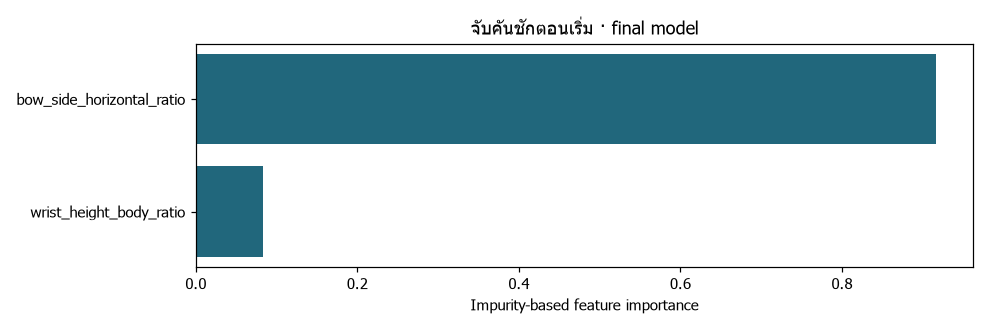

The file beside this chart, header and first rows:
feature, importance
bow_side_horizontal_ratio, 0.917
wrist_height_body_ratio, 0.08304
